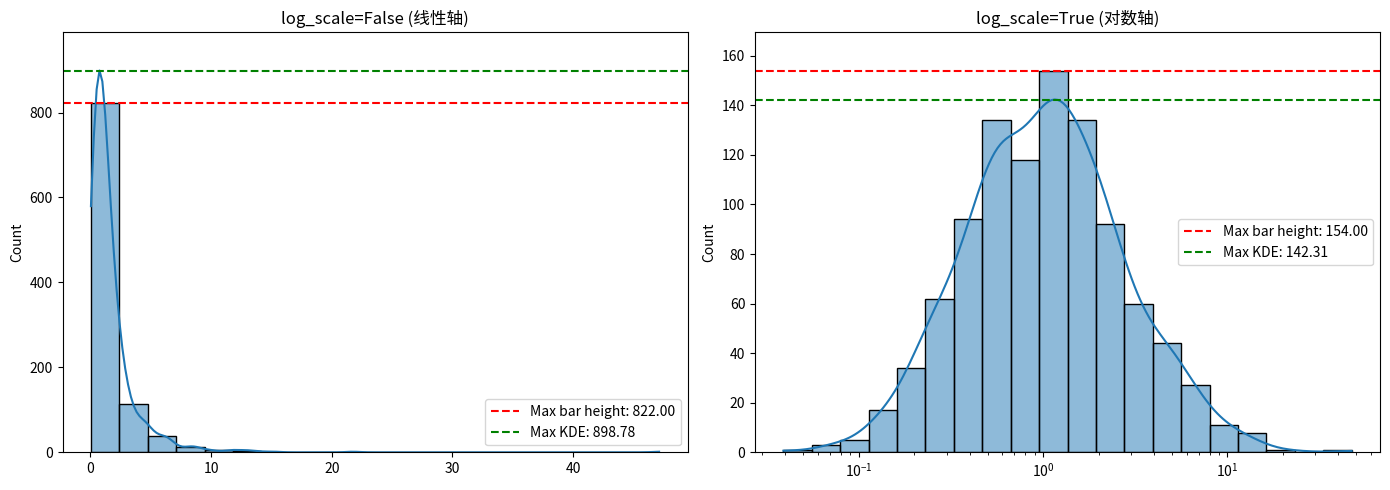

Write Python code to recreate this figure. (Note: this script raises an exception after producing the figure.)
"""复现 histplot log_scale=True 时 KDE 偏高的问题"""
import numpy as np
import matplotlib.pyplot as plt
import seaborn as sns

# 生成对数正态分布数据
np.random.seed(42)
vals = np.random.lognormal(mean=0, sigma=1, size=1000)

# 创建对比图
fig, axes = plt.subplots(1, 2, figsize=(14, 5))

# 左图: log_scale=False
ax1 = axes[0]
sns.histplot(x=vals, log_scale=False, kde=True, bins=20, ax=ax1)
ax1.set_title('log_scale=False (线性轴)')

# 获取柱子高度和KDE峰值
patches = ax1.patches
heights = [p.get_height() for p in patches]
max_bar_height = max(heights)

kde_line = ax1.lines[0]
kde_y = kde_line.get_ydata()
max_kde = max(kde_y)

ax1.set_ylim(0, max(max_bar_height, max_kde) * 1.1)
ax1.axhline(y=max_bar_height, color='r', linestyle='--', label=f'Max bar height: {max_bar_height:.2f}')
ax1.axhline(y=max_kde, color='g', linestyle='--', label=f'Max KDE: {max_kde:.2f}')
ax1.legend()

print(f"=== log_scale=False ===")
print(f"Max bar height: {max_bar_height:.4f}")
print(f"Max KDE: {max_kde:.4f}")
print(f"Ratio (KDE/bar): {max_kde/max_bar_height:.4f}")

# 右图: log_scale=True
ax2 = axes[1]
sns.histplot(x=vals, log_scale=True, kde=True, bins=20, ax=ax2)
ax2.set_title('log_scale=True (对数轴)')

# 获取柱子高度和KDE峰值
patches = ax2.patches
heights = [p.get_height() for p in patches]
max_bar_height_log = max(heights)

kde_line = ax2.lines[0]
kde_y = kde_line.get_ydata()
max_kde_log = max(kde_y)

ax2.set_ylim(0, max(max_bar_height_log, max_kde_log) * 1.1)
ax2.axhline(y=max_bar_height_log, color='r', linestyle='--', label=f'Max bar height: {max_bar_height_log:.2f}')
ax2.axhline(y=max_kde_log, color='g', linestyle='--', label=f'Max KDE: {max_kde_log:.2f}')
ax2.legend()

print(f"\n=== log_scale=True ===")
print(f"Max bar height: {max_bar_height_log:.4f}")
print(f"Max KDE: {max_kde_log:.4f}")
print(f"Ratio (KDE/bar): {max_kde_log/max_bar_height_log:.4f}")

plt.tight_layout()
plt.savefig('/Users/dengquan/Downloads/job/bytedance/code/prod/dogfooding-3-425/kimi/kde_log_issue.png', dpi=150)
print(f"\n图片已保存到 kde_log_issue.png")

# 检查比例是否接近1
if max_kde_log/max_bar_height_log > 1.5:
    print("\n⚠️  问题确认: log_scale=True 时 KDE 峰值明显高于柱子高度!")
else:
    print("\n✓ KDE 和柱子高度比例正常")
